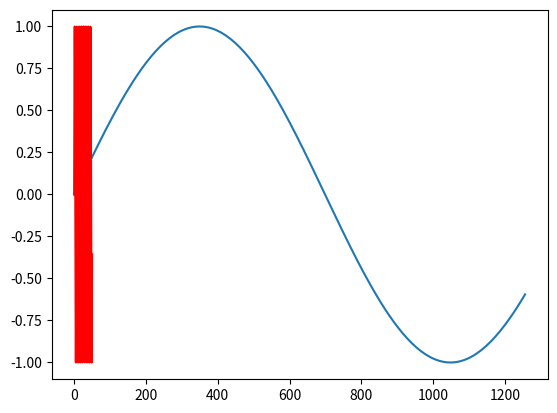

Write the Python code that produced this figure.
import numpy as np
import matplotlib.pyplot as plt

x=np.linspace(0,4*314,200)
y=np.sin(x)
plt.plot(x,y)
plt.show()


x=np.arange(0,50,0.1)
y=np.sin(x)
z=np.cos(x)
w=np.tan(x)
plt.plot(x,y,color="r")
#plt.plot(x,z,color="y")
#plt.plot(x,w,color="g")
plt.show()
